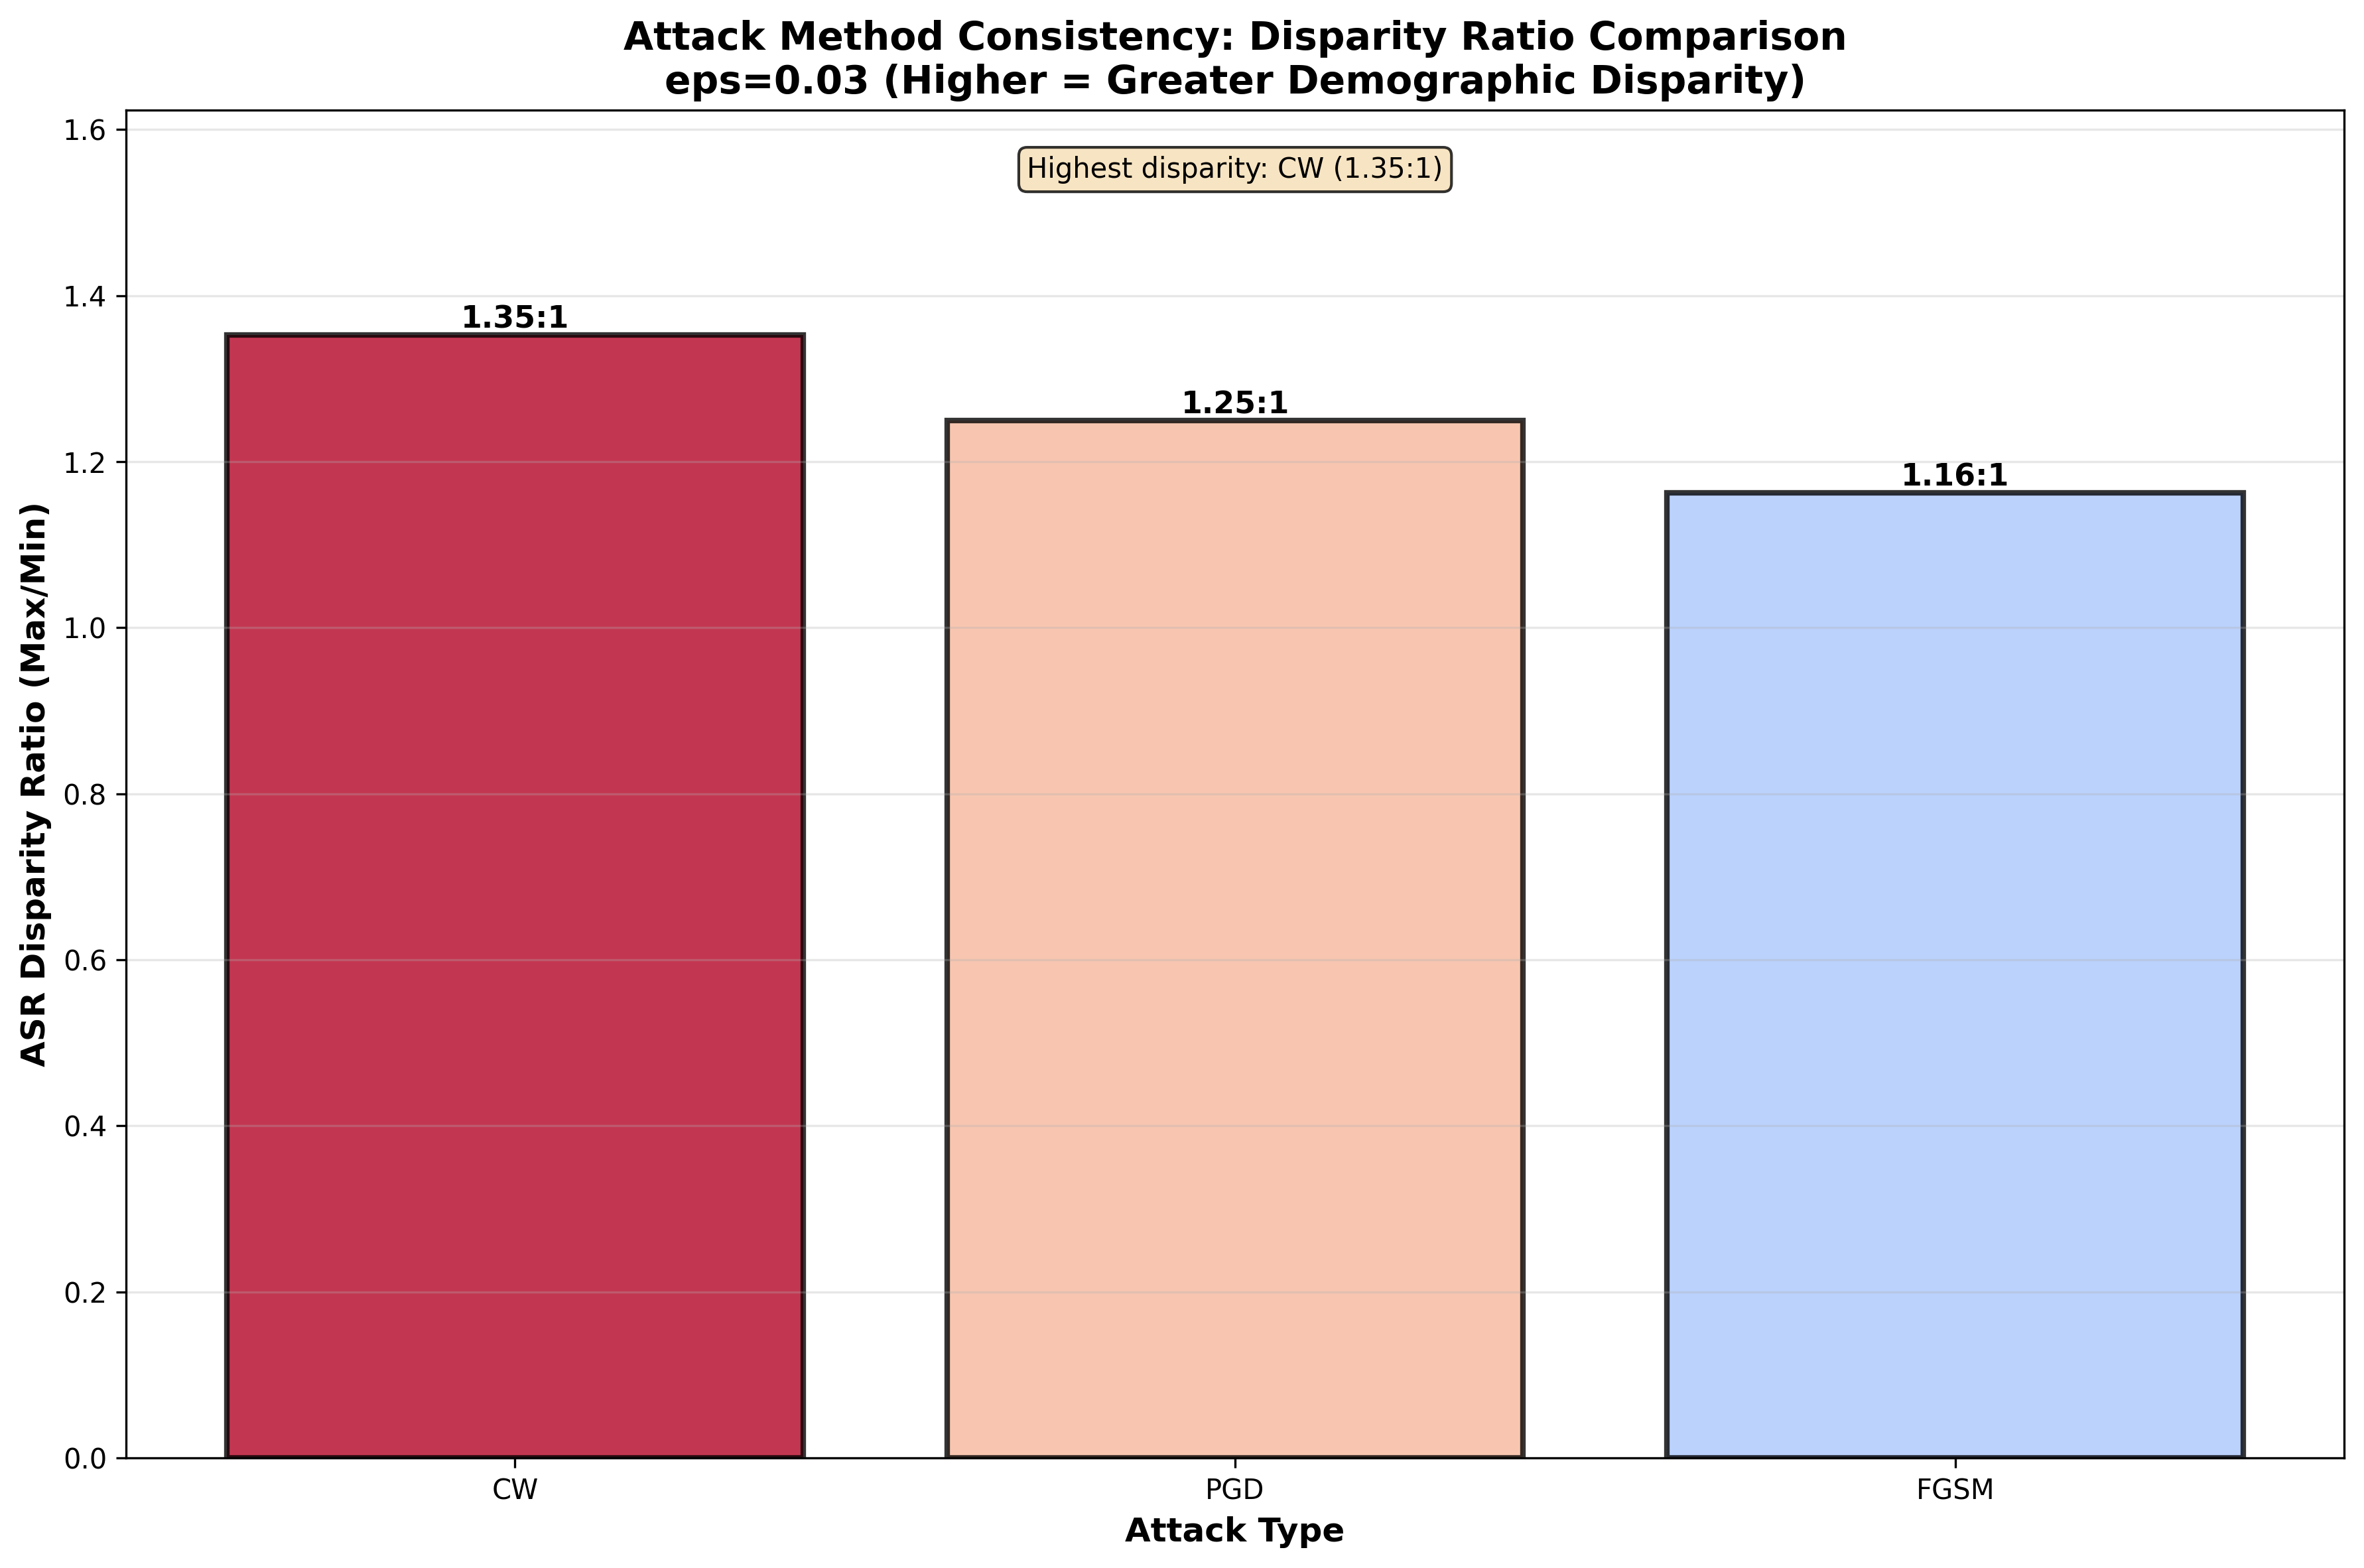

The script that saved this image:
"""
H4: Attack Method Consistency Analysis

Tests whether different attack methods (FGSM, PGD, C&W) introduce
consistent or different levels of demographic disparity.
"""

import os
import pandas as pd
import numpy as np
import matplotlib.pyplot as plt
import seaborn as sns

from config import (
    ATTACK_TYPES, EPSILONS, RACES, COLOR_PALETTE,
    get_adversarial_data_path
)


def load_adversarial_asr(attack_type, epsilon):
    """Load adversarial ASR by race"""
    filepath = get_adversarial_data_path(attack_type, epsilon)
    
    if not os.path.exists(filepath):
        raise FileNotFoundError(f"Adversarial data not found: {filepath}")
    
    df = pd.read_csv(filepath)
    
    # Calculate mean ASR by race
    race_asr = df.groupby('race')['Attack_Success_Status'].mean()
    
    return race_asr


def calculate_disparity_ratio(values):
    """Calculate disparity ratio: max / min"""
    max_val = values.max()
    min_val = values.min()
    
    ratio = max_val / min_val if min_val > 0 else float('inf')
    
    return ratio


def main():
    """Main execution"""
    print("\n" + "*" * 70)
    print("H4: ATTACK METHOD CONSISTENCY ANALYSIS")
    print("*" * 70)
    
    # Create output directories
    output_dir = os.path.dirname(os.path.abspath(__file__))
    os.makedirs(output_dir, exist_ok=True)
    
    # Use consistent epsilon=0.03 as specified
    epsilon = 0.03
    
    print(f"\nAnalyzing attack methods with eps={epsilon}")
    
    # Calculate disparity ratio for each attack type
    disparity_data = []
    
    for attack_type in ATTACK_TYPES:
        try:
            print(f"\nProcessing {attack_type}...")
            race_asr = load_adversarial_asr(attack_type, epsilon)
            
            disparity_ratio = calculate_disparity_ratio(race_asr)
            max_race = race_asr.idxmax()
            min_race = race_asr.idxmin()
            max_asr = race_asr.max()
            min_asr = race_asr.min()
            
            disparity_data.append({
                'attack_type': attack_type,
                'disparity_ratio': disparity_ratio,
                'max_race': max_race,
                'max_asr': max_asr,
                'min_race': min_race,
                'min_asr': min_asr
            })
            
            print(f"  Disparity Ratio: {disparity_ratio:.2f}:1")
            print(f"    Max: {max_race} (ASR={max_asr:.4f})")
            print(f"    Min: {min_race} (ASR={min_asr:.4f})")
            
        except FileNotFoundError:
            print(f"  [ERROR] Data not found for {attack_type}")
            continue
    
    if len(disparity_data) == 0:
        print("\n[ERROR] No adversarial data found. Please run generate_adv_data.py first.")
        return
    
    # Create DataFrame
    disparity_df = pd.DataFrame(disparity_data)
    disparity_df = disparity_df.sort_values('disparity_ratio', ascending=False)
    
    # Save results
    output_dir = os.path.dirname(os.path.abspath(__file__))
    results_path = os.path.join(output_dir, 'H4_attack_consistency.csv')
    disparity_df.to_csv(results_path, index=False)
    print(f"\n  [OK] Saved results: {results_path}")
    
    # Create bar chart
    print("\nCreating disparity ratio comparison chart...")
    fig, ax = plt.subplots(figsize=(12, 8))
    
    # Use color map
    cmap = plt.cm.get_cmap(COLOR_PALETTE)
    colors = [cmap(i / len(disparity_df)) for i in range(len(disparity_df))]
    
    bars = ax.bar(disparity_df['attack_type'], disparity_df['disparity_ratio'],
                 color=colors, alpha=0.8, edgecolor='black', linewidth=2)
    
    # Add value labels
    for bar in bars:
        height = bar.get_height()
        ax.text(bar.get_x() + bar.get_width()/2., height,
                f'{height:.2f}:1',
                ha='center', va='bottom', fontweight='bold', fontsize=11)
    
    ax.set_xlabel('Attack Type', fontsize=12, fontweight='bold')
    ax.set_ylabel('ASR Disparity Ratio (Max/Min)', fontsize=12, fontweight='bold')
    ax.set_title(f'Attack Method Consistency: Disparity Ratio Comparison\n'
                f'eps={epsilon} (Higher = Greater Demographic Disparity)', 
                fontsize=14, fontweight='bold')
    ax.grid(axis='y', alpha=0.3)
    ax.set_ylim([0, max(disparity_df['disparity_ratio']) * 1.2])
    
    # Add annotation
    max_attack = disparity_df.iloc[0]['attack_type']
    max_ratio = disparity_df.iloc[0]['disparity_ratio']
    ax.text(0.5, 0.95, f'Highest disparity: {max_attack} ({max_ratio:.2f}:1)',
           transform=ax.transAxes, ha='center', fontsize=10,
           bbox=dict(boxstyle='round', facecolor='wheat', alpha=0.8))
    
    plt.tight_layout()
    output_dir = os.path.dirname(os.path.abspath(__file__))
    plt.savefig(os.path.join(output_dir, 'H4_Attack_Consistency.png'), 
               dpi=300, bbox_inches='tight')
    plt.close()
    print(f"  [OK] Saved: H4_Attack_Consistency.png")
    
    # Print summary
    print("\n" + "=" * 70)
    print("ATTACK CONSISTENCY SUMMARY")
    print("=" * 70)
    print(disparity_df.to_string(index=False))
    
    print("\n" + "*" * 70)
    print("H4 ANALYSIS COMPLETE!")
    print("*" * 70)


if __name__ == "__main__":
    main()
